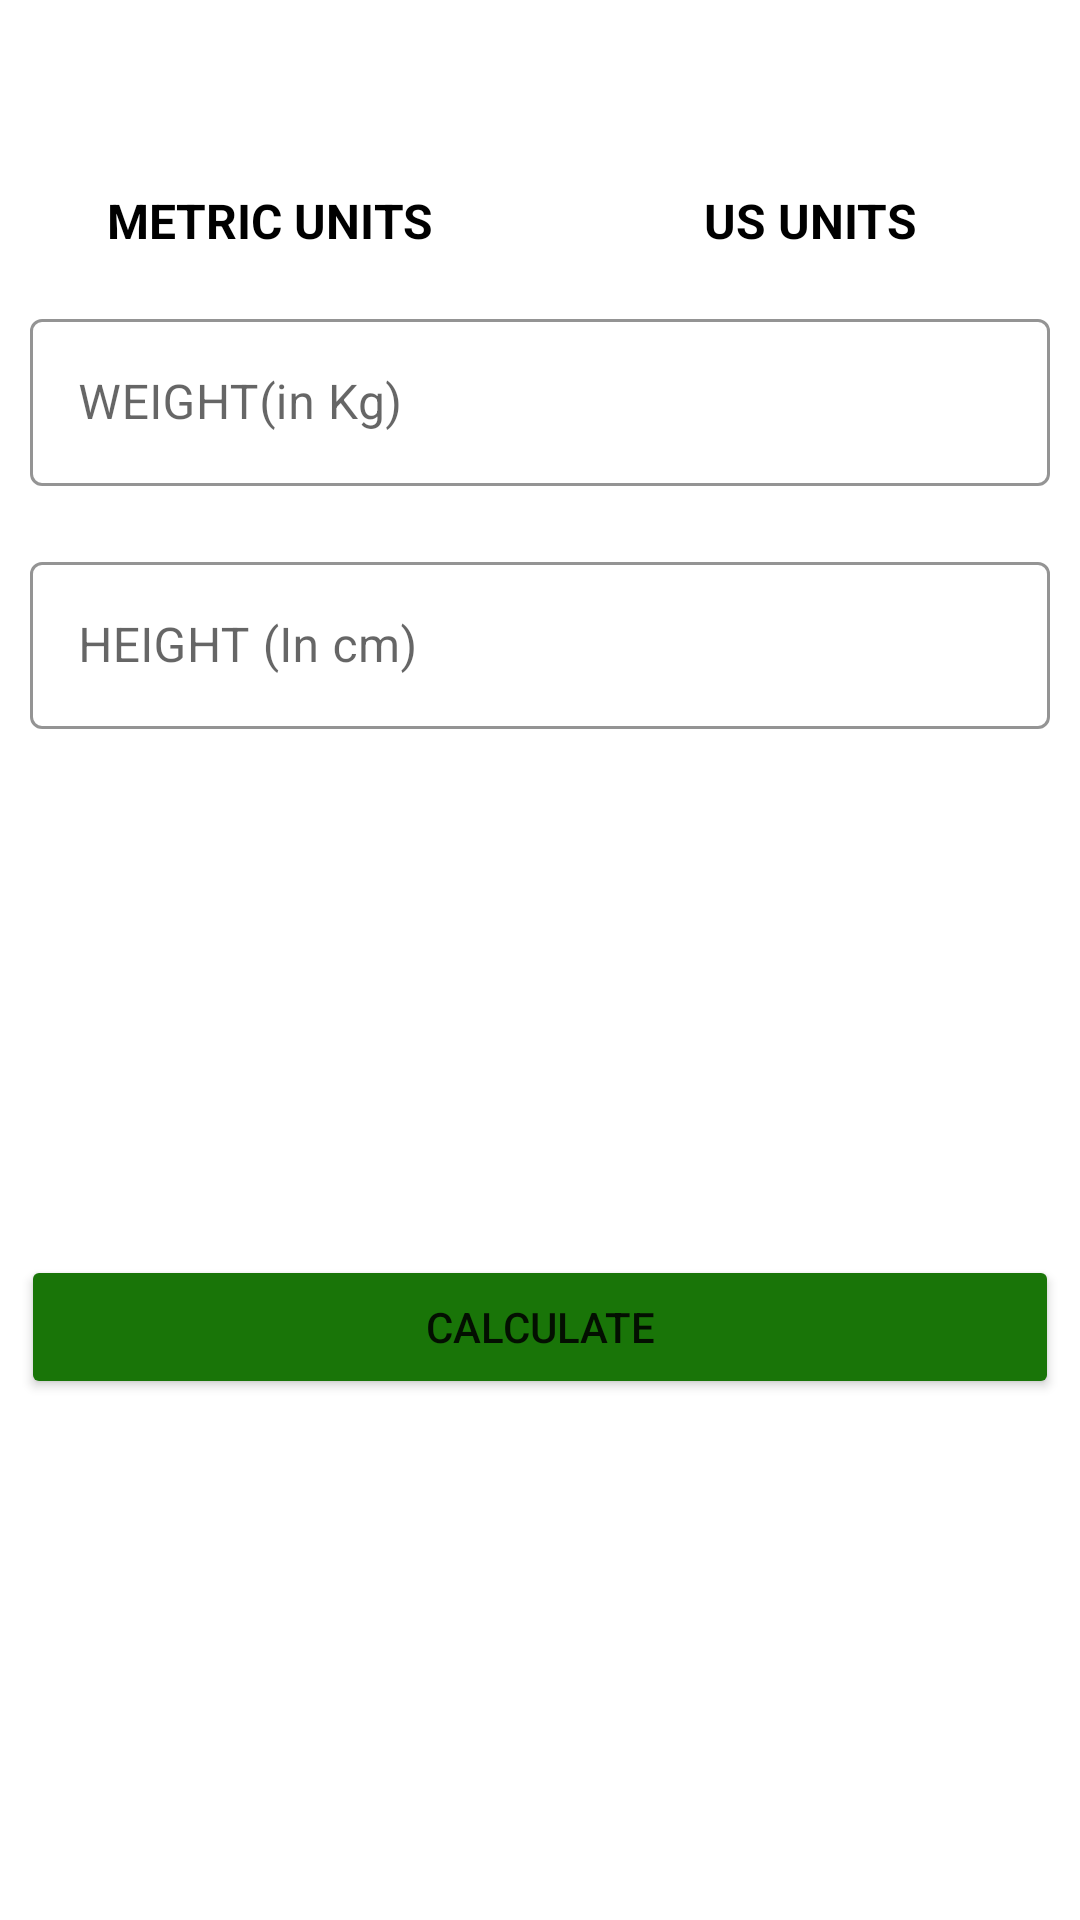

This screen was rendered from an Android layout file. Write that file and the resources it references.
<!-- AndroidManifest.xml: application theme Theme.7MinutesWorkoutApp -->
<!-- res/layout/activity_bmi.xml -->
<?xml version="1.0" encoding="utf-8"?>
<RelativeLayout xmlns:android="http://schemas.android.com/apk/res/android"
    xmlns:app="http://schemas.android.com/apk/res-auto"
    xmlns:tools="http://schemas.android.com/tools"
    android:layout_width="match_parent"
    android:layout_height="match_parent"
    tools:context=".Bmi">

    <androidx.appcompat.widget.Toolbar
        android:id="@+id/tbBmi"
        android:layout_width="match_parent"
        android:layout_height="?android:attr/actionBarSize"
        app:titleTextColor="@color/white" />
    
    <RadioGroup
        android:id="@+id/rgUnit"
        android:layout_below="@id/tbBmi"
        android:layout_width="match_parent"
        android:layout_height="wrap_content"
        android:orientation="horizontal"
        >
        
        <RadioButton
            android:id="@+id/rbMetricUnits"
            android:layout_width="0dp"
            android:layout_height="35dp"
            android:layout_weight="1"
            android:button="@null"
            android:checked="true"
            android:gravity="center"
            android:text="@string/metric_units"
            android:textSize="16sp"
            android:textStyle="bold" />

        <RadioButton
            android:id="@+id/rbUsUnits"
            android:layout_width="0dp"
            android:layout_height="35dp"
            android:layout_weight="1"
            android:button="@null"
            android:checked="false"
            android:gravity="center"
            android:text="@string/us_units"
            android:textSize="16sp"
            android:textStyle="bold" />

        
    </RadioGroup>
        
    <com.google.android.material.textfield.TextInputLayout

        android:id="@+id/tilMetricWeightUnit"
        android:layout_width="match_parent"
        android:layout_height="wrap_content"
        android:layout_below="@+id/rgUnit"
        app:boxStrokeColor="@color/color_accent"
        app:boxStrokeErrorColor="#FF2727"
        app:hintTextColor="@color/color_accent"
        android:layout_margin="10dp"
        style="@style/Widget.MaterialComponents.TextInputLayout.OutlinedBox">

        <androidx.appcompat.widget.AppCompatEditText
            android:id="@+id/etWeighKG"
            android:layout_width="match_parent"
            android:layout_height="wrap_content"
            android:hint="@string/weight_in_kg"
            android:inputType="numberDecimal"
            android:textSize="16sp"
            />

    </com.google.android.material.textfield.TextInputLayout>

    <com.google.android.material.textfield.TextInputLayout

        android:id="@+id/tilMetricHeightUnit"
        android:layout_width="match_parent"
        android:layout_height="wrap_content"
        android:layout_below="@+id/tilMetricWeightUnit"
        app:boxStrokeColor="@color/color_accent"
        app:boxStrokeErrorColor="#FF2727"
        app:hintTextColor="@color/color_accent"
        android:layout_margin="10dp"
        style="@style/Widget.MaterialComponents.TextInputLayout.OutlinedBox">

        <androidx.appcompat.widget.AppCompatEditText
            android:id="@+id/etHeightCm"
            android:layout_width="match_parent"
            android:layout_height="wrap_content"
            android:hint="@string/height_in_cm"
            android:inputType="numberDecimal"
            android:textSize="16sp"
            />

    </com.google.android.material.textfield.TextInputLayout>

    <com.google.android.material.textfield.TextInputLayout
        android:id="@+id/tilWeightUSUnit"
        android:visibility="invisible"
        android:layout_below="@+id/rgUnit"
        android:layout_width="match_parent"
        android:layout_height="wrap_content"
        app:boxStrokeColor="@color/color_accent"
        app:boxStrokeErrorColor="#FF2727"
        app:hintTextColor="@color/color_accent"
        android:layout_margin="10dp"
        style="@style/Widget.MaterialComponents.TextInputLayout.OutlinedBox">

        <androidx.appcompat.widget.AppCompatEditText
            android:id="@+id/etWeightPounds"
            android:layout_width="match_parent"
            android:layout_height="wrap_content"
            android:hint = "@string/weight_in_lbs"
            android:inputType="numberDecimal"
            android:textSize="16sp"
            />


    </com.google.android.material.textfield.TextInputLayout>

    <LinearLayout
        android:id="@+id/llFeetInches"
        android:visibility="invisible"
        android:layout_below="@id/tilWeightUSUnit"
        android:layout_width="match_parent"
        android:layout_height="wrap_content"
        android:orientation="horizontal"
        android:baselineAligned="false">

    <com.google.android.material.textfield.TextInputLayout

        android:id="@+id/tilUSHeightFeetUnit"
        android:layout_weight="1"
        android:layout_width="match_parent"
        android:layout_height="wrap_content"
        app:boxStrokeColor="@color/color_accent"
        app:boxStrokeErrorColor="#FF2727"
        app:hintTextColor="@color/color_accent"
        android:layout_margin="10dp"
        style="@style/Widget.MaterialComponents.TextInputLayout.OutlinedBox">

        <androidx.appcompat.widget.AppCompatEditText
            android:id="@+id/etHeightFeet"
            android:layout_width="match_parent"
            android:layout_height="wrap_content"
            android:hint="@string/height_in_feet"
            android:inputType="numberDecimal"
            android:textSize="16sp"
            />

    </com.google.android.material.textfield.TextInputLayout>

    <com.google.android.material.textfield.TextInputLayout

        android:id="@+id/tilUsInchesUnit"
        android:layout_width="match_parent"
        android:layout_height="wrap_content"
        android:layout_weight="1"
        app:boxStrokeColor="@color/color_accent"
        app:boxStrokeErrorColor="#FF2727"
        app:hintTextColor="@color/color_accent"
        android:layout_margin="10dp"
        style="@style/Widget.MaterialComponents.TextInputLayout.OutlinedBox">

        <androidx.appcompat.widget.AppCompatEditText
            android:id="@+id/etHeightInches"
            android:layout_width="match_parent"
            android:layout_height="wrap_content"
            android:hint="@string/height_in_inches"
            android:inputType="numberDecimal"
            android:textSize="16sp"
            />

    </com.google.android.material.textfield.TextInputLayout>

    </LinearLayout>

    <LinearLayout
        android:id="@+id/llBmi"
        android:layout_below="@id/llFeetInches"
        android:layout_width="match_parent"
        android:layout_height="wrap_content"
        android:layout_marginTop="20sp"
        android:layout_marginBottom="20sp"
        android:gravity="center"
        android:orientation="vertical"
        android:padding="7sp">

        <TextView
            android:id="@+id/tvYourBmi"
            android:layout_width="wrap_content"
            android:layout_height="wrap_content"
            android:textSize="@dimen/default_button_text_size"
            android:text="@string/your_bmi"
            android:visibility="invisible" />

        <TextView
            android:id="@+id/tvResult"
            android:layout_width="wrap_content"
            android:layout_height="wrap_content"
            android:layout_margin="7sp"
            android:textColor="@color/black"
            android:textSize="@dimen/default_button_text_size"
            tools:text="25.21" />

        <TextView
            android:id="@+id/tvResultText"
            android:layout_width="wrap_content"
            android:layout_height="wrap_content"
            android:textSize="@dimen/default_button_text_size"
            tools:text="overweight" />

        <TextView
            android:id="@+id/tvMessage"
            android:layout_width="wrap_content"
            android:layout_height="wrap_content"
            android:gravity="center"
            android:textSize="@dimen/default_button_text_size"
            tools:text="Oops! You really need to tak care of yourself! workout maybe!" />

        <Button

            android:id="@+id/btnCalculate"
            android:layout_width="match_parent"
            android:layout_height="match_parent"
            android:layout_marginTop="7sp"
            android:backgroundTint="@color/color_accent"
            android:text="@string/calculate" />


    </LinearLayout>

</RelativeLayout>
<!-- resources referenced by this layout -->
<resources>
  <color name="black">#FF000000</color>
  <color name="color_accent">#197508</color>
  <color name="white">#FFFFFFFF</color>
  <dimen name="default_button_text_size">
          
          22sp
      </dimen>
  <string name="calculate">CALCULATE</string>
  <string name="height_in_cm">HEIGHT (In cm)</string>
  <string name="height_in_feet">HEIGHT(in Feet)</string>
  <string name="height_in_inches">HEIGHT(in Inches)</string>
  <string name="metric_units">METRIC UNITS</string>
  <string name="us_units">US UNITS</string>
  <string name="weight_in_kg">WEIGHT(in Kg)</string>
  <string name="weight_in_lbs">WEIGHT(in Lbs)</string>
  <string name="your_bmi">YOUR BMI</string>
  <style name="Theme.7MinutesWorkoutApp" parent="Theme.MaterialComponents.DayNight.NoActionBar">
          
          <item name="colorPrimary">@color/purple_500</item>
          <item name="colorPrimaryVariant">@color/purple_700</item>
          <item name="colorOnPrimary">@color/white</item>
          
          <item name="colorSecondary">@color/teal_200</item>
          <item name="colorSecondaryVariant">@color/teal_700</item>
          <item name="colorOnSecondary">@color/black</item>
          
          <item name="android:statusBarColor">?attr/colorPrimaryVariant</item>
          <item name="windowNoTitle">true</item>
          <item name="windowActionBar">false</item>
          
      </style>
  <color name="purple_500">#FF6200EE</color>
  <color name="purple_700">#FF3700B3</color>
  <color name="teal_200">#FF03DAC5</color>
  <color name="teal_700">#FF018786</color>
</resources>
